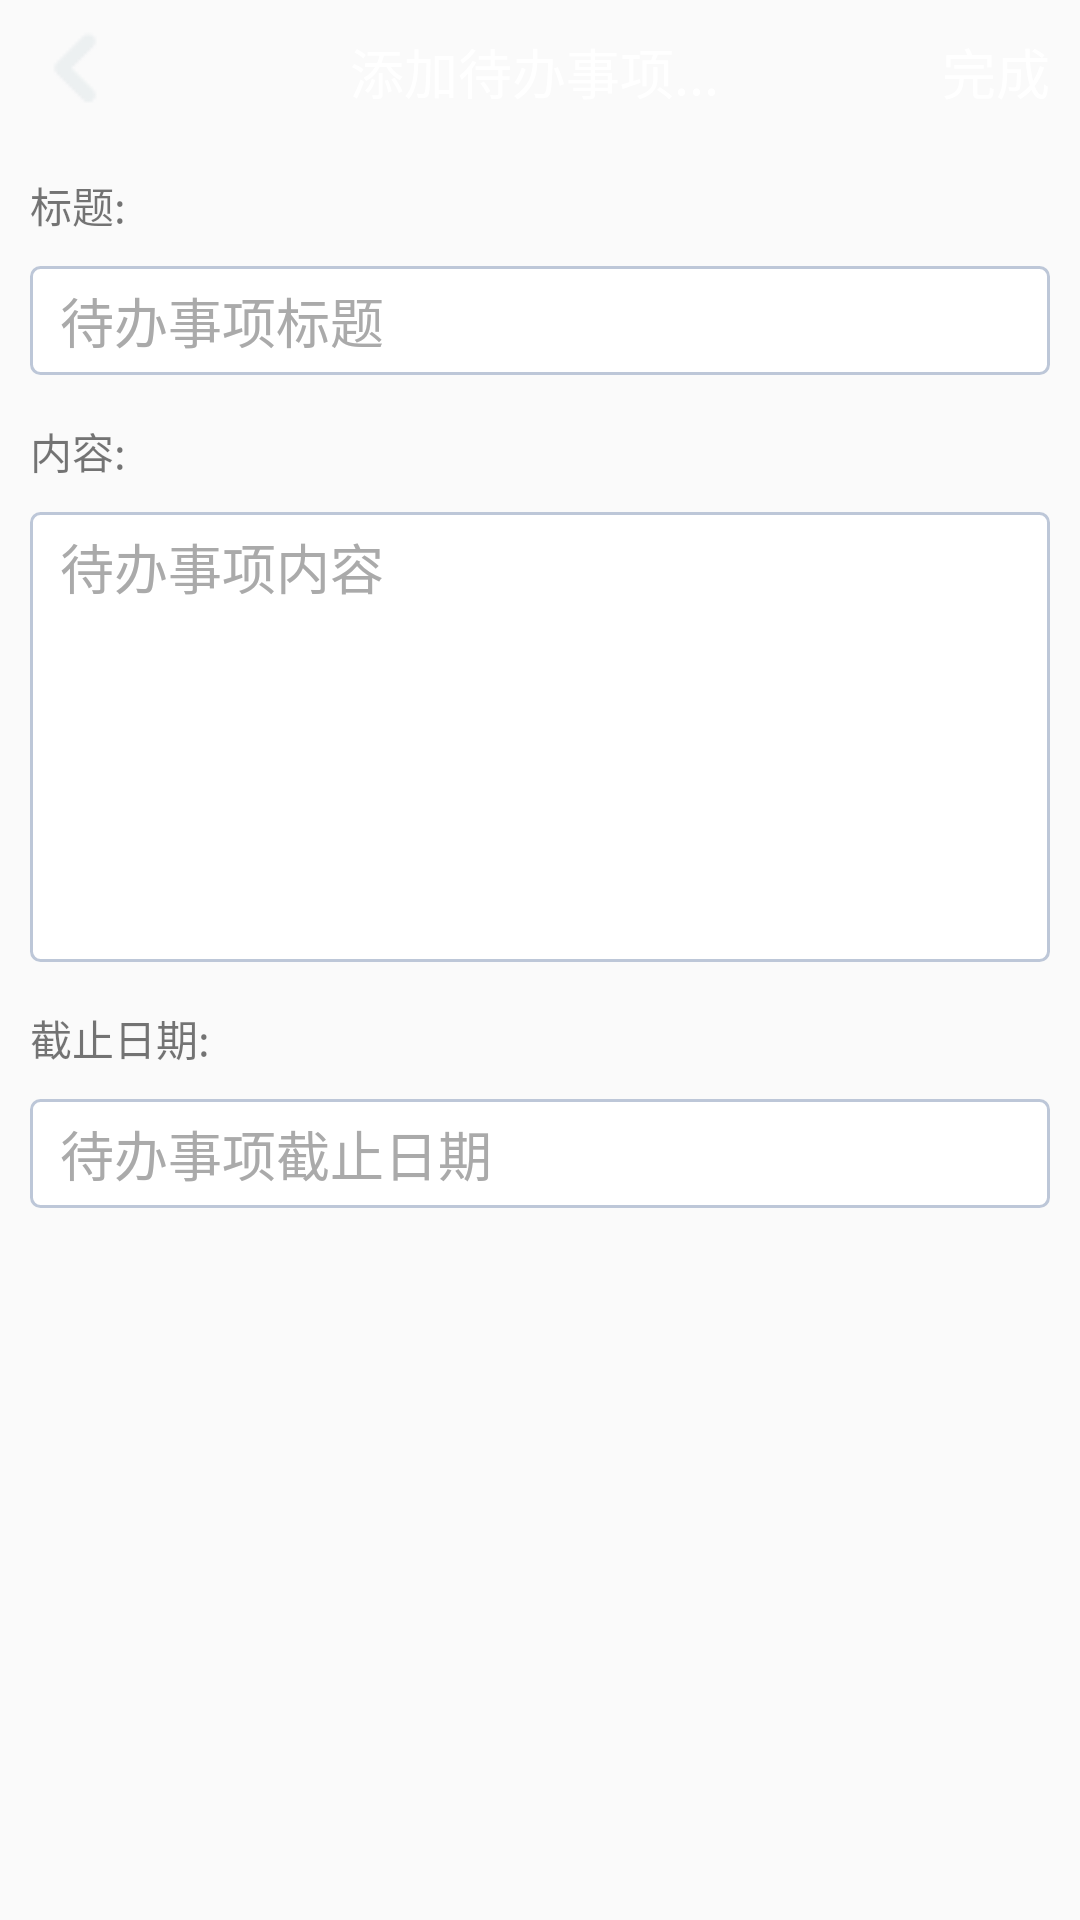

Here is an Android app screen rendered from its layout file. Give the layout XML and the strings, colors and styles it references.
<!-- AndroidManifest.xml: application theme AppTheme -->
<!-- res/layout/activity_todo.xml -->
<?xml version="1.0" encoding="utf-8"?>
<LinearLayout xmlns:android="http://schemas.android.com/apk/res/android"
    android:layout_width="match_parent"
    android:layout_height="match_parent"
    android:background="@color/white_smoke"
    android:orientation="vertical">

    <LinearLayout
        android:layout_width="match_parent"
        android:layout_height="wrap_content"
        android:orientation="horizontal">

        <LinearLayout
            android:id="@+id/layout_back"
            android:clickable="true"
            android:background="@drawable/selector_tv_ok"
            android:layout_width="wrap_content"
            android:layout_height="match_parent">

            <ImageView
                android:paddingLeft="10dp"
                android:paddingRight="10dp"
                android:layout_width="wrap_content"
                android:layout_height="wrap_content"
                android:layout_gravity="center"
                android:src="@drawable/back" />
        </LinearLayout>

        <TextView
            android:id="@+id/tv_title"
            android:layout_width="wrap_content"
            android:layout_height="48dp"
            android:layout_weight="1"
            android:background="@color/my_blue"
            android:gravity="center"
            android:text="@string/add_todo"
            android:textColor="@color/white"
            android:textSize="18sp" />

        <TextView
            android:layout_width="2dp"
            android:layout_height="wrap_content"
            android:layout_weight="0"
            android:visibility="gone" />

        <TextView
            android:id="@+id/tv_ok"
            android:layout_width="wrap_content"
            android:layout_height="48dp"
            android:layout_weight="0"
            android:background="@drawable/selector_tv_ok"
            android:gravity="center"
            android:paddingLeft="10dp"
            android:paddingRight="10dp"
            android:text="@string/title_submit"
            android:textColor="@color/white"
            android:textSize="18sp" />
    </LinearLayout>

    <LinearLayout
        android:layout_width="match_parent"
        android:layout_height="match_parent"
        android:layout_marginLeft="10dp"
        android:layout_marginRight="10dp"
        android:layout_marginTop="10dp"
        android:orientation="vertical">

        <TextView
            android:layout_width="match_parent"
            android:layout_height="wrap_content"
            android:text="@string/todo_title" />

        <EditText
            android:id="@+id/et_todo_title"
            android:layout_width="match_parent"
            android:layout_height="wrap_content"
            android:layout_marginTop="10dp"
            android:background="@drawable/bg_et"
            android:hint="@string/add_todo_title"
            android:paddingBottom="5dp"
            android:paddingTop="5dp"
            android:textColor="@drawable/selector_et_text_color"
            android:textColorHint="#aaaaaa"
            android:textSize="18sp" />

        <TextView
            android:layout_width="match_parent"
            android:layout_height="wrap_content"
            android:layout_marginTop="15dp"
            android:text="@string/add_todo_content" />

        <EditText
            android:id="@+id/et_todo_content"
            android:layout_width="match_parent"
            android:layout_height="150dp"
            android:layout_marginTop="10dp"
            android:background="@drawable/bg_et"
            android:gravity="top"
            android:hint="@string/todo_content"
            android:inputType="textMultiLine"
            android:paddingBottom="5dp"
            android:paddingTop="5dp"
            android:textColor="@drawable/selector_et_text_color"
            android:textColorHint="#aaaaaa"
            android:textSize="18sp" />

        <TextView
            android:layout_width="match_parent"
            android:layout_height="wrap_content"
            android:layout_marginTop="15dp"
            android:text="@string/add_todo_expire_date" />

        <EditText
            android:id="@+id/et_todo_expire_date"
            android:inputType="date"
            android:layout_width="match_parent"
            android:layout_height="wrap_content"
            android:layout_marginTop="10dp"
            android:background="@drawable/bg_et"
            android:hint="@string/add_todo_expire_datee"
            android:paddingBottom="5dp"
            android:paddingTop="5dp"
            android:textColor="@drawable/selector_et_text_color"
            android:textColorHint="#aaaaaa"
            android:textSize="18sp" />
    </LinearLayout>
</LinearLayout>
<!-- resources referenced by this layout -->
<resources>
  <!-- drawable back: png bitmap (drawable, 387 bytes) -->
  <!-- drawable bg_et (drawable) -->
  <?xml version="1.0" encoding="utf-8"?>
  <shape xmlns:android="http://schemas.android.com/apk/res/android">
      <solid android:color="#FFFFFF" />
      <corners android:radius="3dip" />
      <padding android:left="10dp"
          android:right="10dp"/>
      <stroke
          android:width="1dip"
          android:color="#BDC7D8" />
  </shape>
  <!-- drawable selector_et_text_color (drawable) -->
  <?xml version="1.0" encoding="utf-8"?>
  <selector xmlns:android="http://schemas.android.com/apk/res/android">
      <item android:color="@color/black" android:state_enabled="true">
          <color android:color="@color/flat_transparent" />
      </item>
      <item android:color="@color/black" android:state_enabled="false">
          <color android:color="@color/flat_transparent" />
      </item>
  </selector>
  <!-- drawable selector_tv_ok (drawable) -->
  <?xml version="1.0" encoding="utf-8"?>
  <selector xmlns:android="http://schemas.android.com/apk/res/android">
      <item android:state_pressed="true">
          <color android:color="@color/flat_default" />
      </item>
      <item android:state_pressed="false">
          <color android:color="@color/my_blue"/>
      </item>
  </selector>
  <string name="add_todo">添加待办事项...</string>
  <string name="add_todo_content">内容:</string>
  <string name="add_todo_expire_date">截止日期:</string>
  <string name="add_todo_expire_datee">待办事项截止日期</string>
  <string name="add_todo_title">待办事项标题</string>
  <string name="title_submit">完成</string>
  <string name="todo_content">待办事项内容</string>
  <string name="todo_title">标题:</string>
  <style name="AppTheme" parent="Theme.AppCompat.Light.DarkActionBar">
          
          <item name="colorPrimary">@color/colorPrimary</item>
          <item name="colorPrimaryDark">@color/colorPrimaryDark</item>
          <item name="colorAccent">@color/colorAccent</item>
      </style>
  <!-- not gathered from this repository: default colours our renderer supplied (Android Studio template values) -->
  <color name="black">#FF000000</color>
  <color name="white">#FFFFFFFF</color>
  <color name="colorPrimary">#FF6200EE</color>
  <color name="colorPrimaryDark">#FF3700B3</color>
  <color name="colorAccent">#FF03DAC5</color>
</resources>
